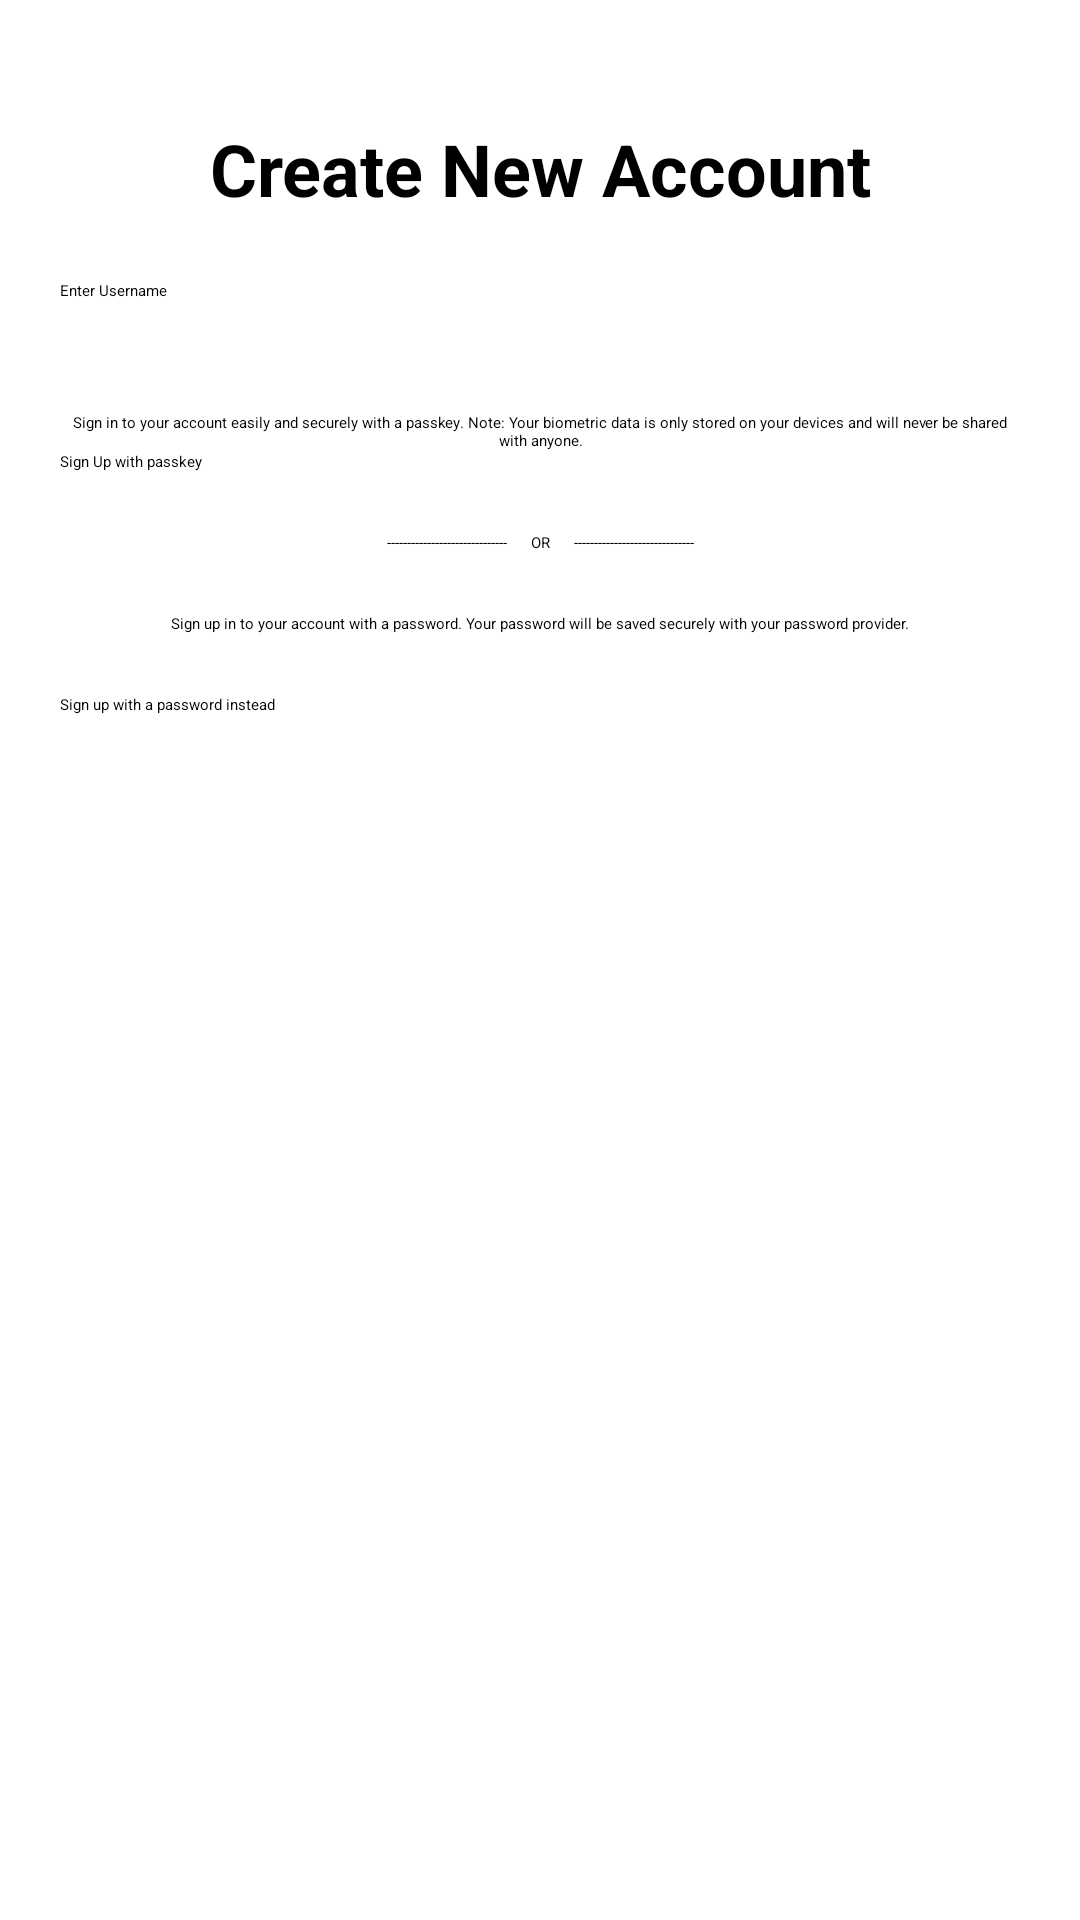

The Android layout XML behind this screen, and the referenced resources:
<!-- AndroidManifest.xml: application theme Theme.CredentialManagerSample -->
<!-- res/layout/fragment_sign_up.xml -->
<androidx.constraintlayout.widget.ConstraintLayout xmlns:android="http://schemas.android.com/apk/res/android"
    xmlns:app="http://schemas.android.com/apk/res-auto"
    xmlns:tools="http://schemas.android.com/tools"
    android:layout_width="match_parent"
    android:layout_height="match_parent"
    android:padding="20dp">

    <TextView
        android:id="@+id/title"
        android:layout_width="0dp"
        android:layout_height="wrap_content"
        android:layout_marginTop="20dp"
        android:gravity="center"
        android:text="Create New Account"
        android:textSize="24sp"
        android:textStyle="bold"
        app:layout_constraintEnd_toEndOf="parent"
        app:layout_constraintStart_toStartOf="parent"
        app:layout_constraintTop_toTopOf="parent" />

    <androidx.appcompat.widget.AppCompatEditText
        android:id="@+id/username"
        android:layout_width="0dp"
        android:layout_height="wrap_content"
        android:layout_marginTop="21dp"
        android:hint="@string/enter_username"
        app:layout_constraintEnd_toEndOf="parent"
        app:layout_constraintStart_toStartOf="parent"
        app:layout_constraintTop_toBottomOf="@+id/title" />

    <androidx.appcompat.widget.AppCompatEditText
        android:id="@+id/password"
        android:layout_width="0dp"
        android:layout_height="wrap_content"
        android:layout_marginTop="20dp"
        android:hint="@string/enter_password"
        android:inputType="textPassword"
        android:visibility="gone"
        android:imeOptions="actionDone"
        app:layout_constraintEnd_toEndOf="parent"
        app:layout_constraintStart_toStartOf="parent"
        app:layout_constraintTop_toBottomOf="@+id/username" />


    <com.google.android.material.progressindicator.CircularProgressIndicator
        android:id="@+id/circularProgressIndicator"
        android:layout_width="wrap_content"
        android:layout_height="wrap_content"
        android:indeterminate="true"
        android:visibility="invisible"
        android:layout_marginTop="10dp"
        app:layout_constraintCircleRadius="0dp"
        app:layout_constraintEnd_toEndOf="parent"
        app:layout_constraintHorizontal_bias="0.25"
        app:layout_constraintTop_toBottomOf="@id/password"
        app:layout_constraintStart_toStartOf="parent"
        app:indicatorColor="@color/pink_500"
        android:layout_marginBottom="10dp"
        app:trackColor="@color/pink_200"
        tools:visibility="visible" />


    <TextView
        android:id="@+id/textProgress"
        android:layout_width="wrap_content"
        android:layout_height="wrap_content"
        android:layout_marginBottom="10dp"
        android:visibility="invisible"
        app:layout_constraintCircleRadius="0dp"
        app:layout_constraintEnd_toEndOf="parent"
        app:layout_constraintHorizontal_bias="0.01"
        app:layout_constraintBottom_toBottomOf="@id/circularProgressIndicator"
        app:layout_constraintStart_toEndOf="@id/circularProgressIndicator"
        android:text="operation in progress... "
        tools:visibility="visible" />

    <androidx.appcompat.widget.AppCompatTextView
        android:id="@+id/passkey_hint"
        android:layout_width="wrap_content"
        android:layout_height="wrap_content"
        android:layout_marginTop="20dp"
        android:hint="Sign in to your account easily and securely with a passkey. Note: Your biometric data is only stored on your devices and will never be shared with anyone."
        android:textAlignment="center"
        android:visibility="visible"
        app:layout_constraintEnd_toEndOf="parent"
        app:layout_constraintTop_toBottomOf="@+id/circularProgressIndicator" />

    <Button
        android:id="@+id/sign_up"
        android:layout_width="0dp"
        android:layout_height="wrap_content"
        android:text="Sign Up with passkey"
        android:textAllCaps="false"
        app:layout_constraintTop_toBottomOf="@+id/passkey_hint"
        app:layout_constraintEnd_toEndOf="parent"
        app:layout_constraintStart_toStartOf="parent" />


    <androidx.appcompat.widget.AppCompatTextView
        android:id="@+id/or"
        android:layout_width="0dp"
        android:layout_height="wrap_content"
        android:layout_marginTop="20dp"
        android:text="------------------------------      OR      ------------------------------"
        android:textAlignment="center"
        app:layout_constraintEnd_toEndOf="parent"
        app:layout_constraintStart_toStartOf="parent"
        app:layout_constraintTop_toBottomOf="@+id/sign_up" />

    <androidx.appcompat.widget.AppCompatTextView
        android:id="@+id/password_hint"
        android:layout_width="match_parent"
        android:layout_height="wrap_content"
        app:layout_constraintStart_toStartOf="parent"
        app:layout_constraintTop_toBottomOf="@id/or"
        android:layout_marginTop="20dp"
        android:hint="Sign up in to your account with a password. Your password will be saved securely with your password provider."
        android:textAlignment="center" />

    <Button
        android:id="@+id/sign_up_with_password"
        android:layout_width="0dp"
        android:layout_height="wrap_content"
        android:layout_marginTop="20dp"
        android:text="Sign up with a password instead"
        android:textAllCaps="false"
        app:layout_constraintEnd_toEndOf="parent"
        app:layout_constraintStart_toStartOf="parent"
        app:layout_constraintTop_toBottomOf="@+id/password_hint" />

</androidx.constraintlayout.widget.ConstraintLayout>
<!-- resources referenced by this layout -->
<resources>
  <string name="enter_password">Enter Password</string>
  <string name="enter_username">Enter Username</string>
</resources>
